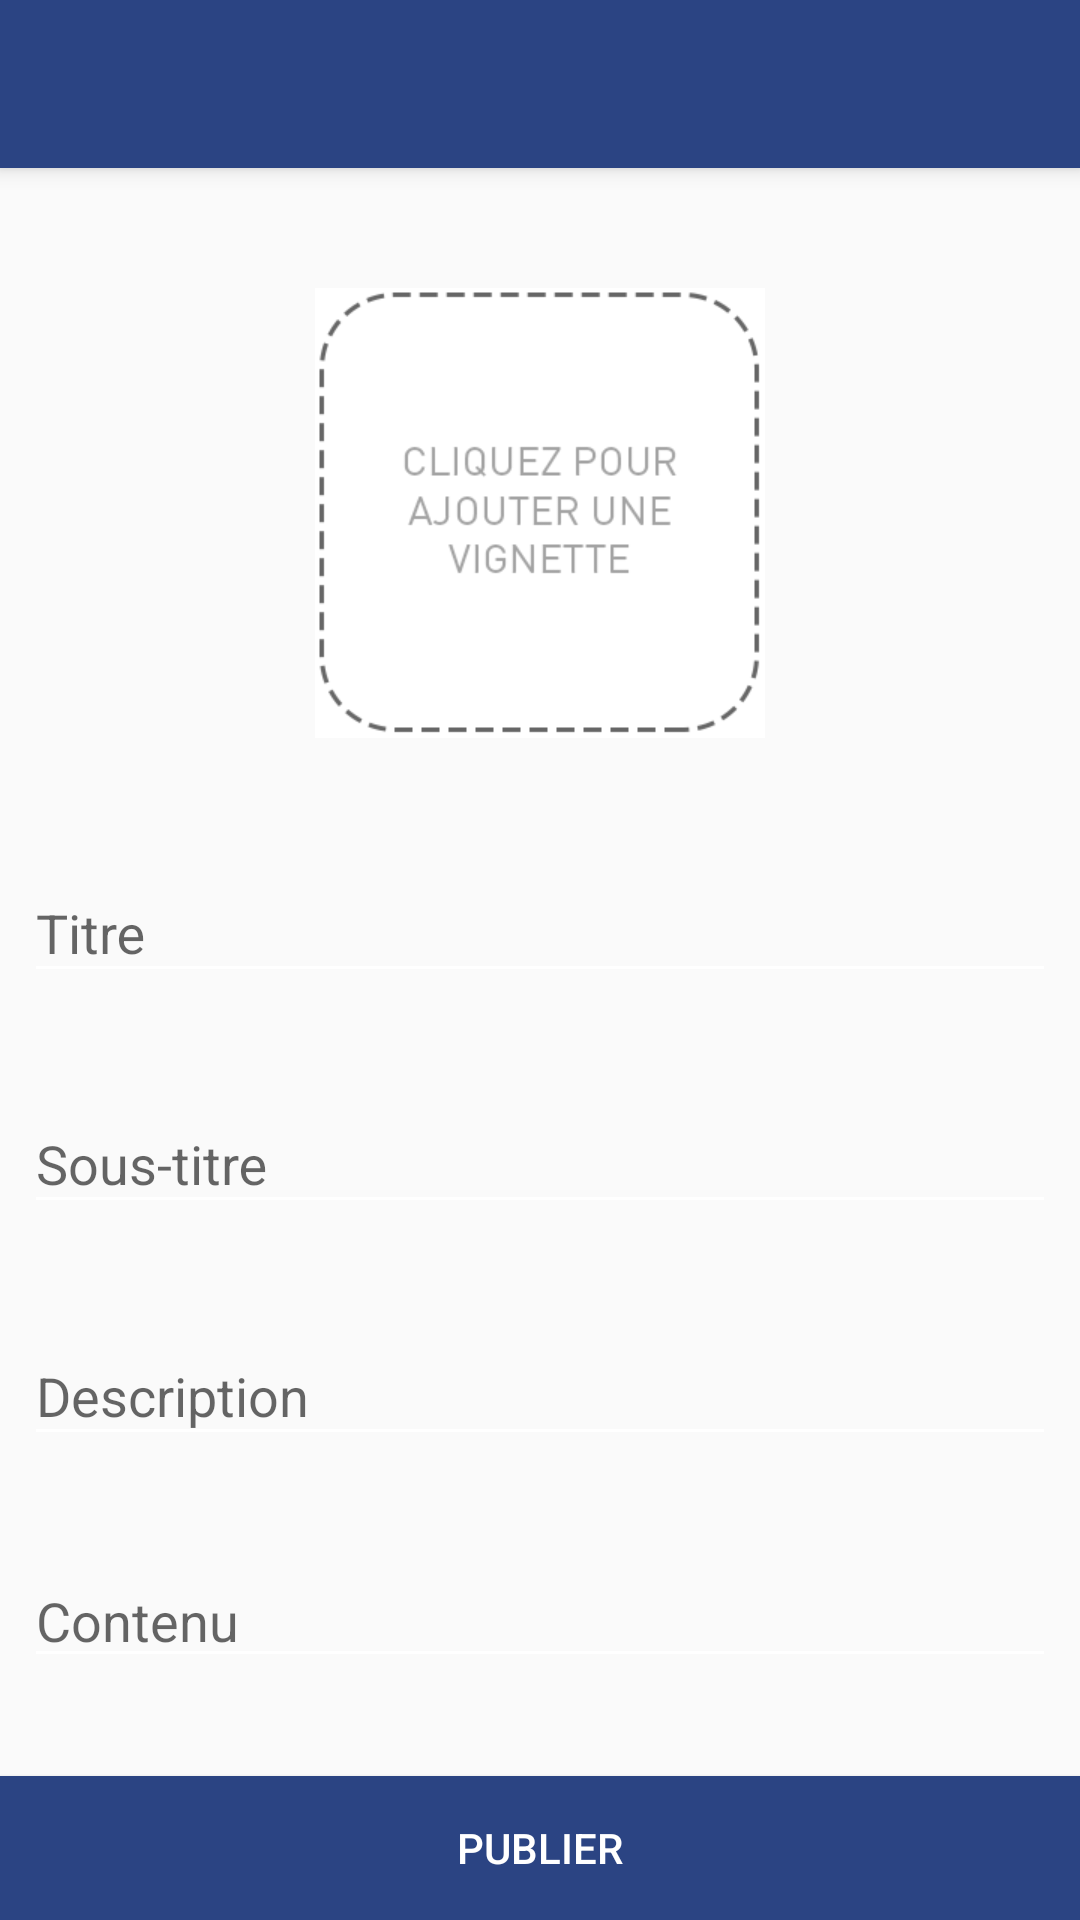

Android layout source for this screen:
<!-- AndroidManifest.xml: application theme AppTheme -->
<!-- res/layout/ajout_article.xml -->
<?xml version="1.0" encoding="utf-8"?>
<android.support.design.widget.CoordinatorLayout
    xmlns:android="http://schemas.android.com/apk/res/android"
    xmlns:app="http://schemas.android.com/apk/res-auto"
    android:layout_width="match_parent"
    android:layout_height="match_parent">

    <android.support.design.widget.AppBarLayout
        android:layout_width="match_parent"
        android:layout_height="wrap_content"
        android:theme="@style/ThemeOverlay.AppCompat.Dark.ActionBar">

        <android.support.v7.widget.Toolbar
            android:id="@+id/ajout_toolbar"
            android:layout_width="match_parent"
            android:layout_height="?android:attr/actionBarSize"
            android:background="@color/colorPrimary"
            app:layout_scrollFlags="scroll|enterAlways"
            app:popupTheme="@style/ThemeOverlay.AppCompat.Light" />
    </android.support.design.widget.AppBarLayout>

    <android.support.constraint.ConstraintLayout
        android:layout_width="match_parent"
        android:layout_height="match_parent"
        android:layout_marginTop="?android:attr/actionBarSize"
        android:orientation="vertical"
        android:paddingTop="40dp">

        <ImageView
            android:id="@+id/ajout_image"
            android:layout_width="150dp"
            android:layout_height="150dp"
            android:contentDescription="@string/image"
            app:layout_constraintEnd_toEndOf="parent"
            app:layout_constraintStart_toStartOf="parent"
            app:layout_constraintTop_toTopOf="parent"
            app:srcCompat="@drawable/ajout_vignette" />

        <android.support.design.widget.TextInputLayout
            android:id="@+id/ajout_titre_layout"
            android:layout_width="match_parent"
            android:layout_height="wrap_content"
            android:layout_marginEnd="8dp"
            android:layout_marginStart="8dp"
            android:layout_marginTop="8dp"
            app:layout_constraintBottom_toTopOf="@+id/ajout_sous_titre_layout"
            app:layout_constraintEnd_toEndOf="parent"
            app:layout_constraintStart_toStartOf="parent"
            app:layout_constraintTop_toBottomOf="@+id/ajout_image">

            <EditText
                android:id="@+id/ajout_titre"
                android:layout_width="match_parent"
                android:layout_height="wrap_content"
                android:inputType="text"
                android:hint="@string/hint_titre"
                android:singleLine="true" />
        </android.support.design.widget.TextInputLayout>

        <android.support.design.widget.TextInputLayout
            android:id="@+id/ajout_sous_titre_layout"
            android:layout_width="match_parent"
            android:layout_height="wrap_content"
            android:layout_marginEnd="8dp"
            android:layout_marginStart="8dp"
            app:layout_constraintTop_toBottomOf="@id/ajout_titre_layout"
            app:layout_constraintBottom_toTopOf="@+id/ajout_desc_layout"
            app:layout_constraintEnd_toEndOf="parent"
            app:layout_constraintStart_toStartOf="parent">

            <EditText
                android:id="@+id/ajout_sous_titre"
                android:layout_width="match_parent"
                android:layout_height="wrap_content"
                android:hint="@string/hint_sous_titre"
                android:inputType="text" />
        </android.support.design.widget.TextInputLayout>

        <android.support.design.widget.TextInputLayout
            android:id="@+id/ajout_desc_layout"
            android:layout_width="match_parent"
            android:layout_height="wrap_content"
            android:layout_marginBottom="8dp"
            android:layout_marginEnd="8dp"
            android:layout_marginStart="8dp"
            app:layout_constraintTop_toBottomOf="@id/ajout_sous_titre_layout"
            app:layout_constraintBottom_toTopOf="@+id/ajout_contenu"
            app:layout_constraintEnd_toEndOf="parent"
            app:layout_constraintStart_toStartOf="parent">

            <EditText
                android:id="@+id/ajout_desc"
                android:layout_width="match_parent"
                android:layout_height="wrap_content"
                android:hint="@string/hint_desc"
                android:inputType="textMultiLine" />
        </android.support.design.widget.TextInputLayout>

        <EditText
            android:id="@+id/ajout_contenu"
            android:layout_width="match_parent"
            android:layout_height="wrap_content"
            android:hint="@string/hint_contenu"
            android:layout_marginBottom="8dp"
            android:layout_marginEnd="8dp"
            android:layout_marginStart="8dp"
            app:layout_constraintTop_toBottomOf="@id/ajout_desc_layout"
            app:layout_constraintBottom_toTopOf="@+id/ajout_btn"
            app:layout_constraintEnd_toEndOf="parent"
            app:layout_constraintStart_toStartOf="parent"
            android:inputType="textMultiLine" />

        <Button
            android:id="@+id/ajout_btn"
            android:layout_width="match_parent"
            android:layout_height="wrap_content"
            android:background="@color/colorPrimary"
            android:text="@string/btnPost"
            android:textColor="@android:color/white"
            app:layout_constraintBottom_toBottomOf="parent"
            app:layout_constraintEnd_toEndOf="parent"
            app:layout_constraintStart_toStartOf="parent" />


    </android.support.constraint.ConstraintLayout>

</android.support.design.widget.CoordinatorLayout>
<!-- resources referenced by this layout -->
<resources>
  <color name="colorPrimary">#2b4483</color>
  <!-- drawable ajout_vignette: png bitmap (drawable, 9654 bytes) -->
  <string name="btnPost">Publier</string>
  <string name="hint_contenu">Contenu</string>
  <string name="hint_desc">Description</string>
  <string name="hint_sous_titre">Sous-titre</string>
  <string name="hint_titre">Titre</string>
  <string name="image">Image</string>
  <style name="AppTheme" parent="Theme.AppCompat.DayNight.NoActionBar">
  
          <item name="windowActionBar">false</item>
          <item name="windowNoTitle">true</item>
  
          
          <item name="colorPrimary">@color/colorPrimary</item>
          <item name="colorPrimaryDark">@color/colorPrimaryDark</item>
          <item name="colorAccent">@color/colorAccent</item>
          <item name="android:textColorSecondary">@android:color/white</item>
  
  
          
          <item name="android:statusBarColor" tools:targetApi="21">@color/statusBarColor</item>
          <item name="android:windowDrawsSystemBarBackgrounds" tools:targetApi="21">true</item>
      </style>
  <color name="colorPrimaryDark">#2a4381</color>
  <color name="colorAccent">#68696c</color>
  <color name="statusBarColor">#314e97</color>
</resources>
